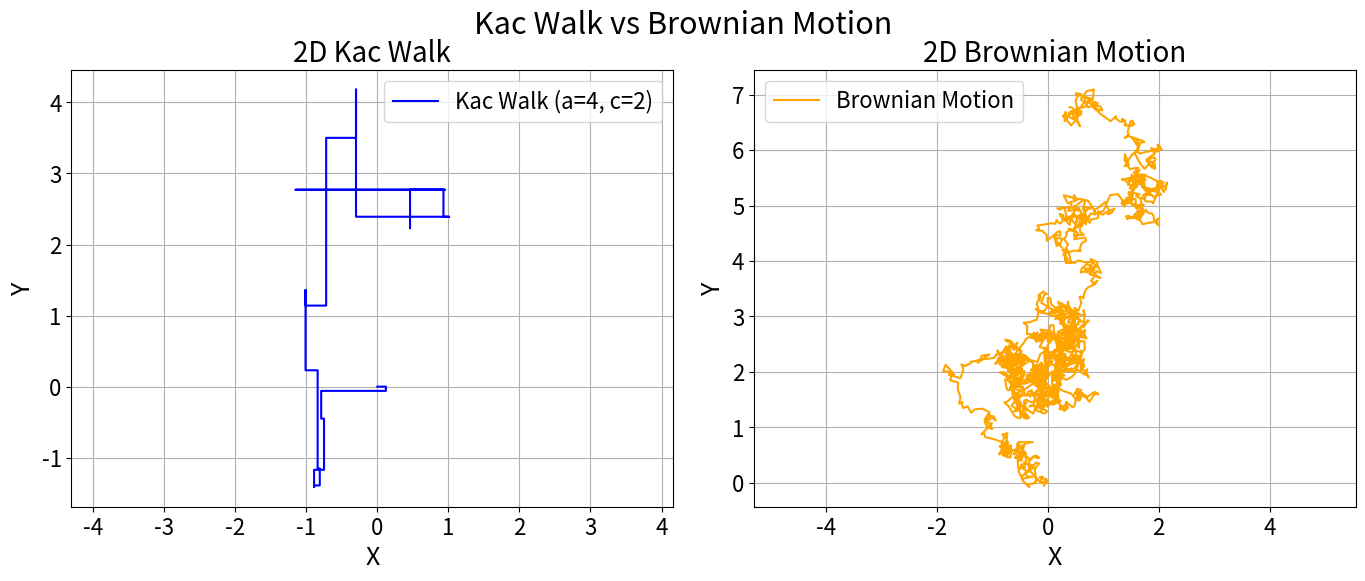

This chart was generated by the following Python code: (Note: this script raises an exception after producing the figure.)
import os
import numpy as np
import matplotlib.pyplot as plt

# GLOBAL FONT SETTINGS
plt.rcParams.update({
    'font.size': 18,
    'axes.titlesize': 20,
    'axes.labelsize': 18,
    'xtick.labelsize': 16,
    'ytick.labelsize': 16,
    'legend.fontsize': 16,
    'figure.titlesize': 22
})

def kac_walk_2d(a, c, T, steps=1000):
    t = np.linspace(0, T, steps)
    dt = T / (steps - 1)
    x = np.zeros((steps, 2))
    v = np.array([c, 0], dtype=float)
    directions = np.array([[c, 0], [-c, 0], [0, c], [0, -c]], dtype=float)
    for i in range(1, steps):
        x[i] = x[i-1] + v * dt
        if np.random.rand() < a * dt:
            v = directions[np.random.choice(4)]
    return x

def brownian_2d(T, steps=1000):
    dt = T / (steps - 1)
    x = np.zeros((steps, 2))
    for i in range(1, steps):
        x[i] = x[i-1] + np.random.normal(0, np.sqrt(dt), 2)
    return x

# Parameters
a, c, T = 4, 2, 10
steps = 2000
kpath = kac_walk_2d(a, c, T, steps)
bpath = brownian_2d(T, steps)

# Plot
fig, axs = plt.subplots(1, 2, figsize=(14, 6), dpi=220)

axs[0].plot(kpath[:, 0], kpath[:, 1], label=f"Kac Walk (a={a}, c={c})", color='blue')
axs[0].set_title("2D Kac Walk")
axs[0].set_xlabel("X")
axs[0].set_ylabel("Y")
axs[0].axis('equal')
axs[0].grid(True)
axs[0].legend()

axs[1].plot(bpath[:, 0], bpath[:, 1], label="Brownian Motion", color='orange')
axs[1].set_title("2D Brownian Motion")
axs[1].set_xlabel("X")
axs[1].set_ylabel("Y")
axs[1].axis('equal')
axs[1].grid(True)
axs[1].legend()

plt.suptitle("Kac Walk vs Brownian Motion", fontsize=22)
plt.tight_layout()
plt.subplots_adjust(top=0.88)
output_dir = "../graphics"

plt.savefig(os.path.join(output_dir, "01_kac_vs_bm.pdf"), bbox_inches='tight')
plt.savefig(os.path.join(output_dir, "01_kac_vs_bm_zoom.png"), bbox_inches='tight', dpi=220)


plt.show()

